5-way image classification set "Resized_Data" from GitHub (KashyapRaparthi/Deep-Learning); label vocabulary: leopards, butterfly, chandelier, grand piano, revolver.

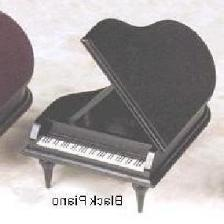
Label: grand piano

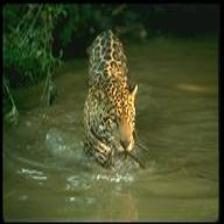
Label: leopards

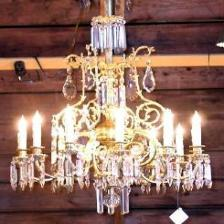
Label: chandelier

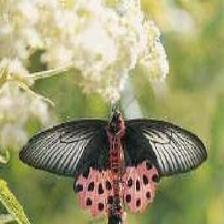
Label: butterfly

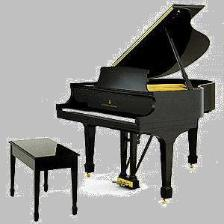
Label: grand piano
